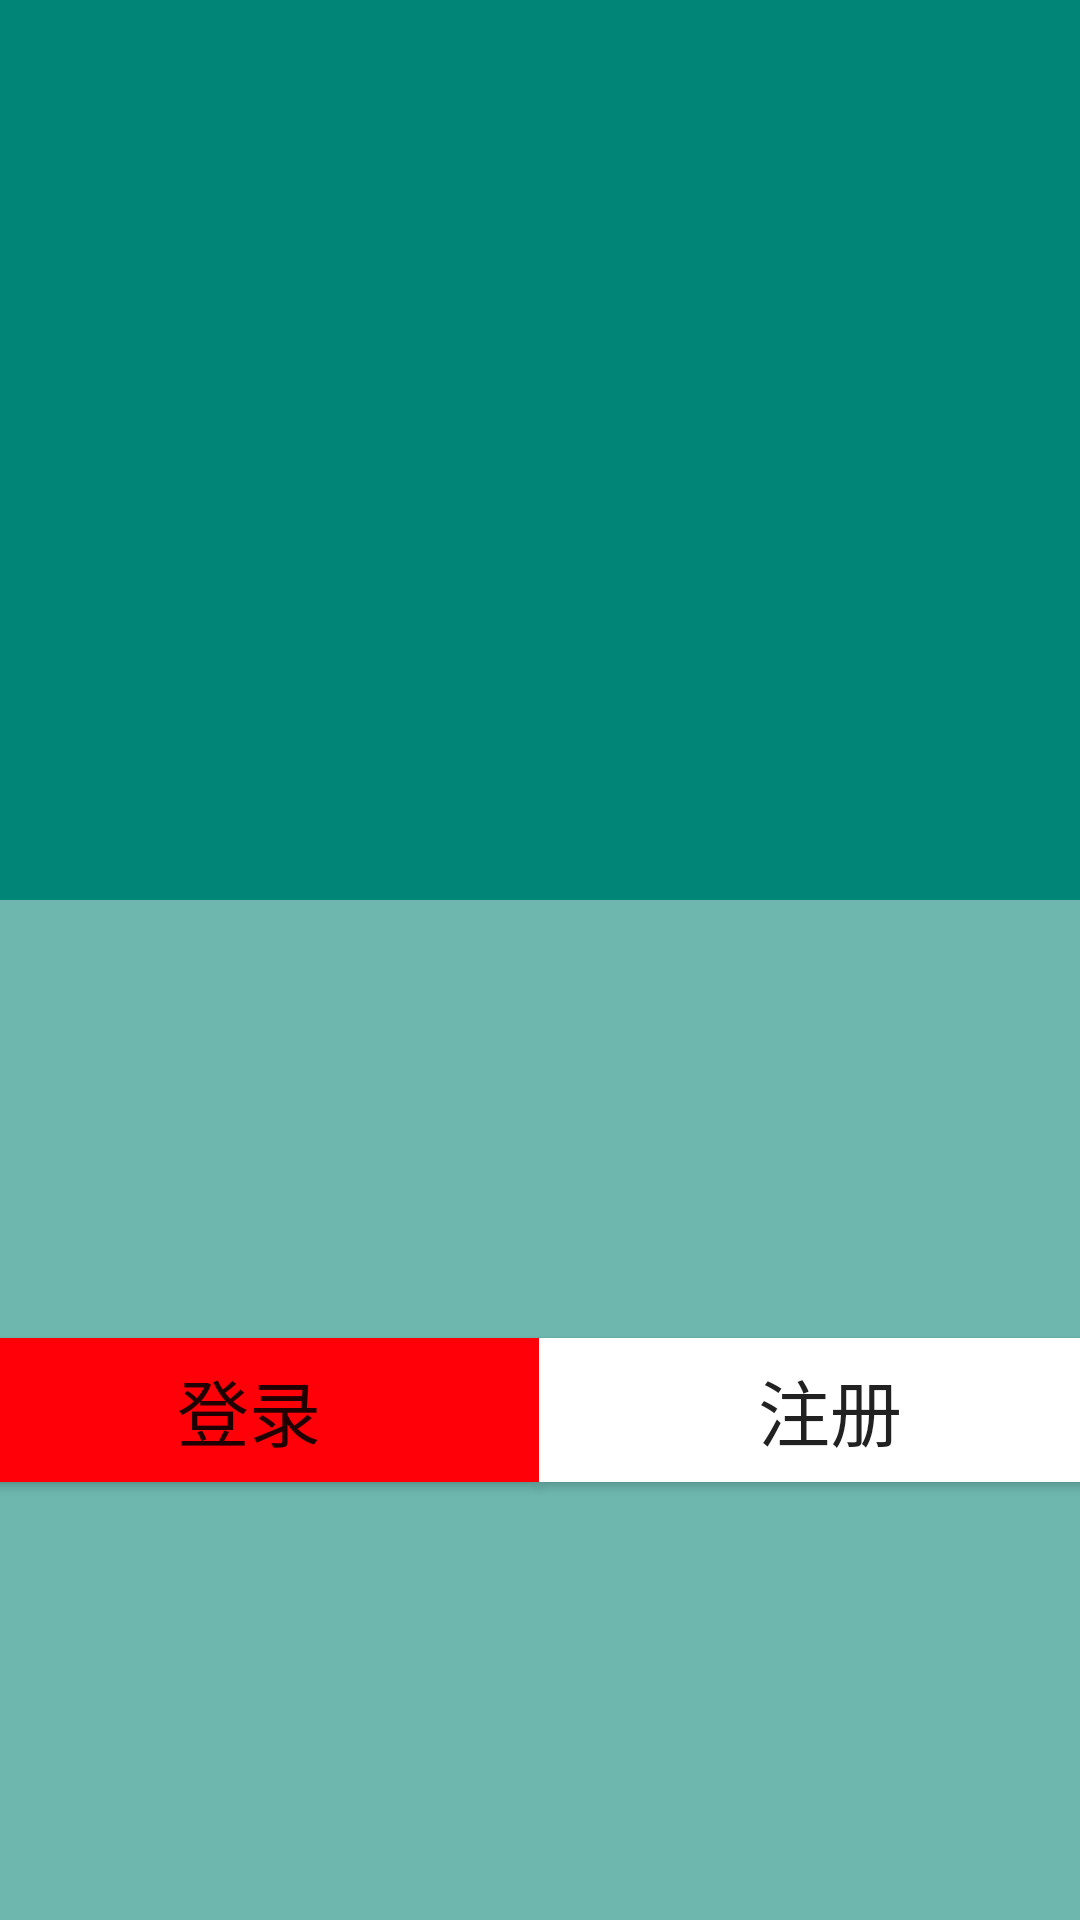

Layout XML and referenced resources for this Android screen:
<!-- AndroidManifest.xml: application theme AppTheme.NoActionBar -->
<!-- res/layout/fragment_me.xml -->
<?xml version="1.0" encoding="utf-8"?>
<FrameLayout xmlns:android="http://schemas.android.com/apk/res/android"
    xmlns:app="http://schemas.android.com/apk/res-auto"
    xmlns:tools="http://schemas.android.com/tools"
    android:layout_width="match_parent"
    android:layout_height="match_parent"
    tools:context=".fragment.MeFragment">

    <LinearLayout
        android:layout_width="match_parent"
        android:layout_height="match_parent"
        android:orientation="vertical">

        <android.support.constraint.ConstraintLayout
            android:layout_width="match_parent"
            android:layout_height="300dp"
            android:background="@color/colorPrimary">

            <ImageView
                android:id="@+id/imageView3"
                android:layout_width="wrap_content"
                android:layout_height="wrap_content"
                android:src="@drawable/tx"
                app:layout_constraintBottom_toBottomOf="parent"
                app:layout_constraintEnd_toEndOf="parent"
                app:layout_constraintHorizontal_bias="0.5"
                app:layout_constraintStart_toStartOf="parent"
                app:layout_constraintTop_toTopOf="parent"
                tools:ignore="MissingConstraints" />
        </android.support.constraint.ConstraintLayout>

        <android.support.constraint.ConstraintLayout
            android:layout_width="match_parent"
            android:layout_height="match_parent"
            android:background="#90028678">

            <TextView
                android:id="@+id/tv_mian"
                android:layout_width="0dp"
                android:layout_height="0dp"
                android:layout_marginStart="8dp"
                android:layout_marginTop="8dp"
                android:layout_marginBottom="8dp"
                android:background="@android:color/darker_gray"
                android:gravity="center"
                android:text="登录成功界面"
                android:textSize="30sp"
                android:visibility="invisible"
                app:layout_constraintBottom_toBottomOf="parent"
                app:layout_constraintEnd_toEndOf="@+id/btn_zc"
                app:layout_constraintStart_toStartOf="parent"
                app:layout_constraintTop_toTopOf="parent" />

            <Button
                android:id="@+id/btn_login"
                android:layout_width="193dp"
                android:layout_height="wrap_content"
                android:background="@color/colorPrimaryDark"
                android:text="登录"
                android:textSize="24sp"
                app:layout_constraintBottom_toBottomOf="parent"
                app:layout_constraintEnd_toStartOf="@+id/btn_zc"
                app:layout_constraintHorizontal_bias="0.5"
                app:layout_constraintStart_toStartOf="parent"
                app:layout_constraintTop_toTopOf="parent"
                tools:ignore="MissingConstraints" />

            <Button
                android:id="@+id/btn_zc"
                android:layout_width="194dp"
                android:layout_height="wrap_content"
                android:background="@android:color/background_light"
                android:text="注册"
                android:textSize="24sp"
                app:layout_constraintBottom_toBottomOf="parent"
                app:layout_constraintEnd_toEndOf="parent"
                app:layout_constraintHorizontal_bias="0.5"
                app:layout_constraintStart_toEndOf="@+id/btn_login"
                app:layout_constraintTop_toTopOf="parent"
                tools:ignore="MissingConstraints" />

        </android.support.constraint.ConstraintLayout>

    </LinearLayout>
</FrameLayout>
<!-- resources referenced by this layout -->
<resources>
  <color name="colorPrimary">#008577</color>
  <color name="colorPrimaryDark">#FF0008</color>
  <style name="AppTheme.NoActionBar">
              <item name="android:windowNoTitle">true</item>
              <item name="windowActionBar">false</item>
          <item name="android:windowFullscreen">true</item>
  
      </style>
</resources>
